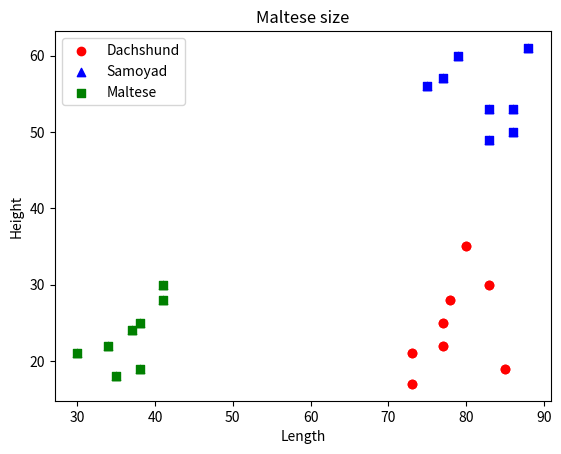

Here is the Python script that generated this plot:
#!/usr/bin/env python
# coding: utf-8

# # 2차 프로그래밍 과제
# ***
# > #### 과목: 인공지능프로그래밍언어기초
# > #### 학번: 201821498
# > #### 이름: 신재현
# > #### 학과: e-비즈니스학과
# ***

# ## 문제 3
# <조건>
# * 다음의 데이터를 활용하여 아래 그래프와 동일하게 작성하라.
# > * 1번 데어터: x = 77, 78, 85, 83, 73, 77, 73, 80, y = 25, 28, 19, 30, 21, 22, 17, 35
# > * 2번 데이터: x = 75, 77, 86, 86, 79, 83, 83, 88, y = 56, 57, 50, 53, 60, 53, 49, 61
# > * 3번 데이터: x = 34, 38, 38, 41, 30, 37, 41, 35, y = 22, 25, 19, 30, 21, 24, 28, 18

# In[3]:


import matplotlib.pyplot as plt
import numpy as np


# In[4]:


# 데이터 만들기
xData_1 = np.array([77, 78, 85, 83, 73, 77, 73, 80])
yData_1 = np.array([25, 28, 19, 30, 21, 22, 17, 35])

xData_2 = np.array([75, 77, 86, 86, 79, 83, 83, 88])
yData_2 = np.array([56, 57, 50, 53, 60, 53, 49, 61])

xData_3 = np.array([34, 38, 38, 41, 30, 37, 41, 35])
yData_3 = np.array([22, 25, 19, 30, 21, 24, 28, 18])


# In[16]:


# 1번 데이터로 그래프 그리기
plt.scatter(xData_1, yData_1, color="red", marker='o')
plt.title('Dachshund size')
plt.xlabel('Length')
plt.ylabel('Height')

plt.show()

# 2번 데이터로 그래프 그리기
plt.scatter(xData_2, yData_2, color="blue", marker='s')
plt.title('Samoyad size')
plt.xlabel('Length')
plt.ylabel('Height')

plt.show()

# 3번 데이터로 그래프 그리기
plt.scatter(xData_3, yData_3, color="green", marker="^")
plt.title('Maltese size')
plt.xlabel('Length')
plt.ylabel('Height')

# 총합 데이터로 그래프 그리기
plt.scatter(xData_1, yData_1, color="red", marker='o', label='Dachshund')
plt.scatter(xData_2, yData_2, color="blue", marker='^', label='Samoyad')
plt.scatter(xData_3, yData_3, color="green", marker="s", label='Maltese')
plt.xlabel('Length')
plt.ylabel('Height')

plt.legend()
plt.show()

plt.show()

